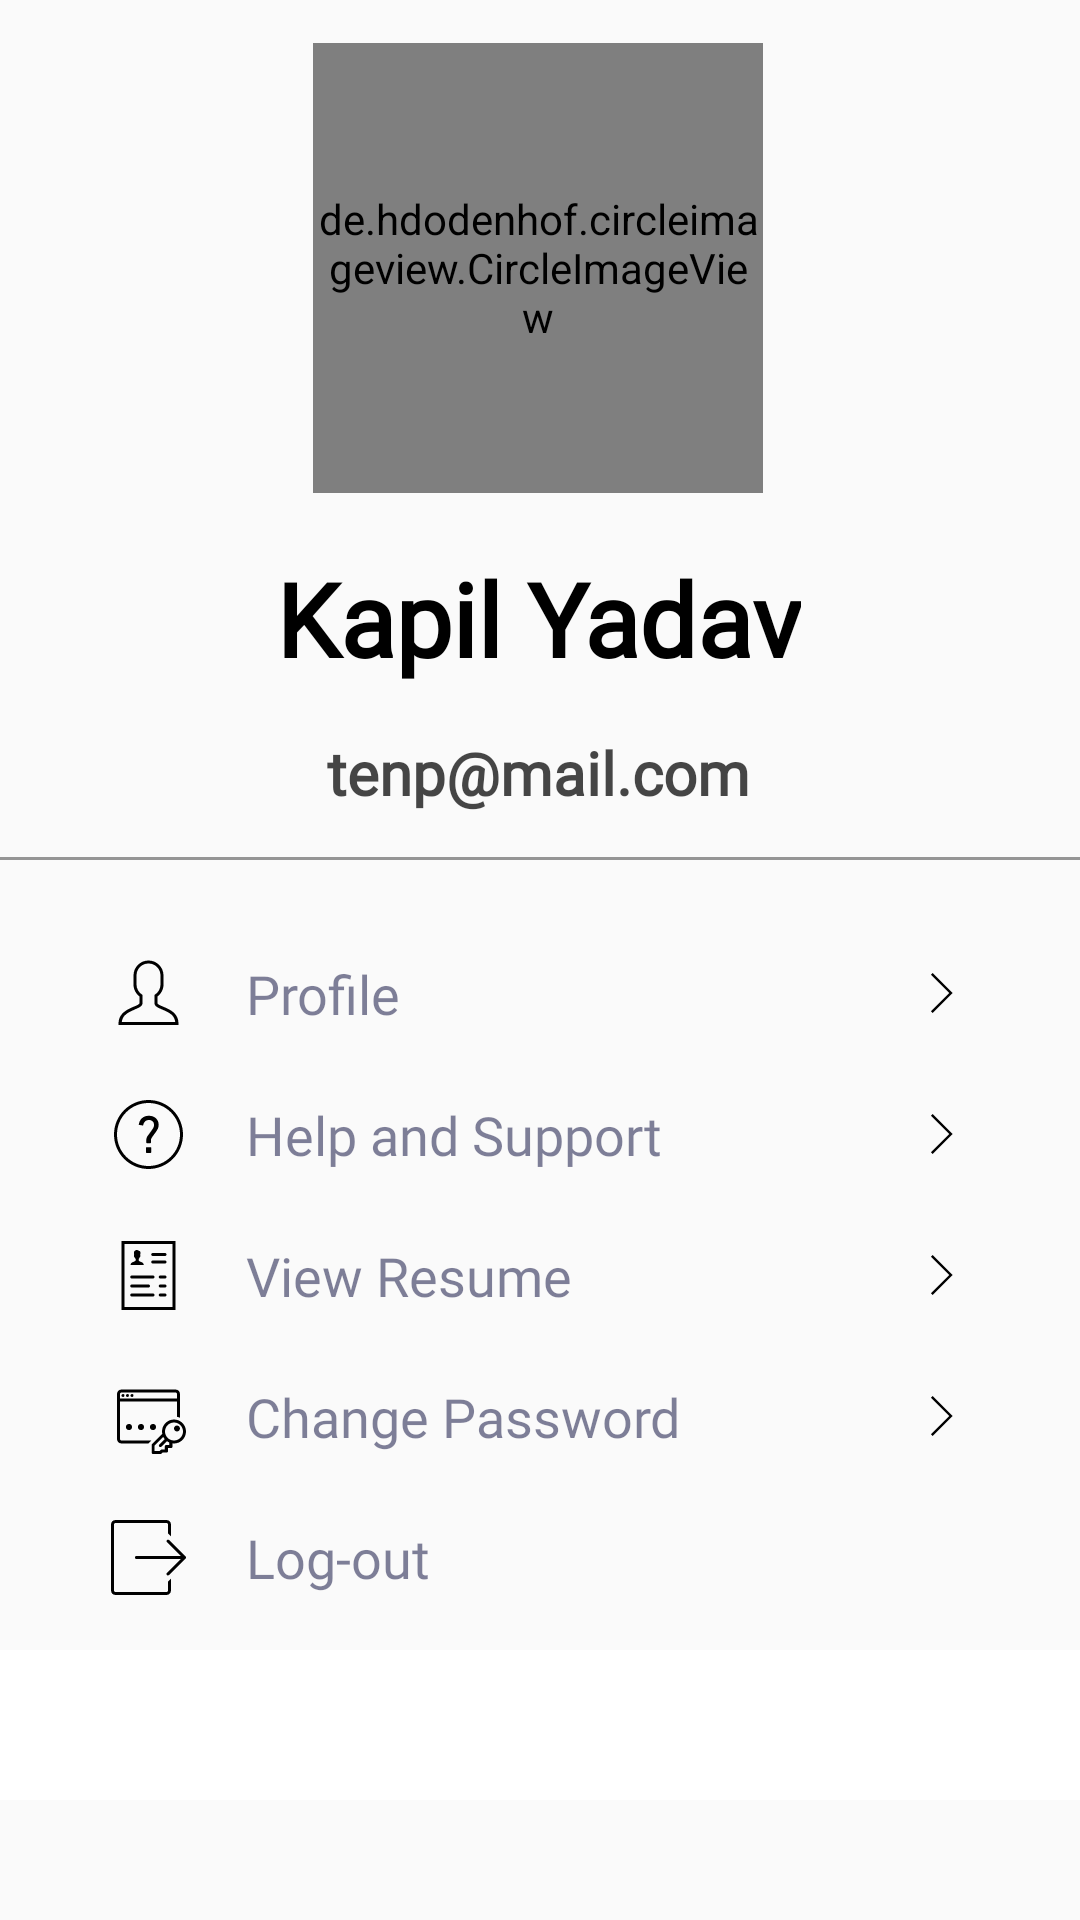

Here is an Android app screen rendered from its layout file. Give the layout XML and the strings, colors and styles it references.
<!-- AndroidManifest.xml: application theme AppTheme -->
<!-- res/layout/fragment_profile.xml -->
<?xml version="1.0" encoding="utf-8"?>
<androidx.core.widget.NestedScrollView xmlns:android="http://schemas.android.com/apk/res/android"
    xmlns:app="http://schemas.android.com/apk/res-auto"
    xmlns:tools="http://schemas.android.com/tools"
    android:layout_width="match_parent"
    android:layout_height="match_parent"
    android:fillViewport="true"
    tools:context=".UI.HomeUI.Profile">

    <androidx.constraintlayout.widget.ConstraintLayout
        android:layout_width="match_parent"
        android:layout_height="match_parent">

        <de.hdodenhof.circleimageview.CircleImageView
            android:id="@+id/iv"
            android:layout_width="150dp"
            android:layout_height="150dp"
            android:src="@drawable/kaydev"
            app:layout_constraintBottom_toBottomOf="parent"
            app:layout_constraintEnd_toEndOf="parent"
            app:layout_constraintHorizontal_bias="0.497"
            app:layout_constraintStart_toStartOf="parent"
            app:layout_constraintTop_toTopOf="parent"
            app:layout_constraintVertical_bias="0.029" />

        <TextView
            android:id="@+id/name"
            android:layout_width="wrap_content"
            android:layout_height="wrap_content"
            android:fontFamily="@font/sens_regular"
            android:text="Kapil Yadav"
            android:textColor="#000000"
            android:textSize="34dp"
            android:textStyle="bold"
            app:layout_constraintBottom_toBottomOf="parent"
            app:layout_constraintEnd_toEndOf="parent"
            app:layout_constraintHorizontal_bias="0.497"
            app:layout_constraintStart_toStartOf="parent"
            app:layout_constraintTop_toBottomOf="@+id/iv"
            app:layout_constraintVertical_bias="0.044" />

        <View
            android:id="@+id/view"
            android:layout_width="match_parent"
            android:layout_height="1dp"
            android:background="#67000000"
            app:layout_constraintBottom_toBottomOf="parent"
            app:layout_constraintEnd_toEndOf="parent"
            app:layout_constraintStart_toStartOf="parent"
            app:layout_constraintTop_toBottomOf="@+id/email"
            app:layout_constraintVertical_bias="0.04000002" />

        <TextView
            android:id="@+id/email"
            android:layout_width="wrap_content"
            android:layout_height="wrap_content"
            android:fontFamily="@font/sens_regular"
            android:text="tenp@mail.com"
            android:textColor="#B9000000"
            android:textSize="20dp"
            android:textStyle="bold"
            app:layout_constraintBottom_toBottomOf="parent"
            app:layout_constraintEnd_toEndOf="parent"
            app:layout_constraintHorizontal_bias="0.497"
            app:layout_constraintStart_toStartOf="parent"
            app:layout_constraintTop_toBottomOf="@+id/name"
            app:layout_constraintVertical_bias="0.04000002" />

        <RelativeLayout
            android:id="@+id/rlProfile"
            android:layout_width="match_parent"
            android:layout_height="wrap_content"
            android:layout_marginStart="30dp"
            android:layout_marginEnd="30dp"
            android:padding="7dp"
            app:layout_constraintBottom_toBottomOf="parent"
            app:layout_constraintEnd_toEndOf="parent"
            app:layout_constraintHorizontal_bias="1.0"
            app:layout_constraintStart_toStartOf="parent"
            app:layout_constraintTop_toBottomOf="@+id/view"
            app:layout_constraintVertical_bias="0.07999998">

            <ImageView
                android:id="@+id/profile"
                android:layout_width="25dp"
                android:layout_height="25dp"
                android:src="@drawable/ic_profile" />

            <TextView
                android:layout_width="wrap_content"
                android:layout_height="wrap_content"
                android:layout_centerVertical="true"
                android:layout_toRightOf="@id/profile"
                android:fontFamily="@font/assistant_semibold"
                android:paddingStart="20dp"
                android:text="Profile"
                android:textColor="#80000234"
                android:textSize="18sp" />

            <ImageView
                android:layout_width="20dp"
                android:layout_height="20dp"
                android:layout_alignParentEnd="true"
                android:layout_centerVertical="true"
                android:src="@drawable/ic_more" />
        </RelativeLayout>

        <RelativeLayout
            android:id="@+id/rl_help"
            android:layout_width="match_parent"
            android:layout_height="wrap_content"
            android:layout_marginStart="30dp"
            android:layout_marginTop="8dp"
            android:layout_marginEnd="30dp"

            android:padding="7dp"
            app:layout_constraintBottom_toBottomOf="parent"
            app:layout_constraintEnd_toEndOf="parent"
            app:layout_constraintHorizontal_bias="0.0"
            app:layout_constraintStart_toStartOf="parent"
            app:layout_constraintTop_toBottomOf="@+id/rlProfile"
            app:layout_constraintVertical_bias="0.0">

            <ImageView
                android:id="@+id/help"
                android:layout_width="25dp"
                android:layout_height="25dp"
                android:src="@drawable/ic_help" />

            <TextView
                android:layout_width="wrap_content"
                android:layout_height="wrap_content"
                android:layout_centerVertical="true"
                android:layout_toRightOf="@id/help"
                         android:fontFamily="@font/assistant_semibold"
                android:paddingStart="20dp"
                android:text="Help and Support"
                  android:textColor="#80000234"
                android:textSize="18sp" />

            <ImageView
                android:layout_width="20dp"
                android:layout_height="20dp"
                android:layout_alignParentEnd="true"
                android:layout_centerVertical="true"
                android:src="@drawable/ic_more" />
        </RelativeLayout>

        <RelativeLayout
            android:id="@+id/rl_change_password"
            android:layout_width="match_parent"
            android:layout_height="wrap_content"
            android:layout_marginStart="30dp"
            android:layout_marginTop="8dp"
            android:layout_marginEnd="30dp"
            android:padding="7dp"
            app:layout_constraintBottom_toBottomOf="parent"
            app:layout_constraintEnd_toEndOf="parent"
            app:layout_constraintHorizontal_bias="0.0"
            app:layout_constraintStart_toStartOf="parent"
            app:layout_constraintTop_toBottomOf="@+id/rl_resume"
            app:layout_constraintVertical_bias="0.0">

            <ImageView
                android:layout_width="20dp"
                android:layout_height="20dp"
                android:layout_alignParentEnd="true"
                android:layout_centerVertical="true"
                android:src="@drawable/ic_more" />

            <ImageView
                android:id="@+id/password"
                android:layout_width="25dp"
                android:layout_height="25dp"
                android:src="@drawable/ic_edit" />

            <TextView
                android:layout_width="wrap_content"
                android:layout_height="wrap_content"
                android:layout_centerVertical="true"
                android:layout_toRightOf="@id/password"
                         android:fontFamily="@font/assistant_semibold"
                android:paddingStart="20dp"
                android:text="Change Password"
                  android:textColor="#80000234"
                android:textSize="18sp" />
        </RelativeLayout>

        <RelativeLayout
            android:id="@+id/rl_resume"
            android:layout_width="match_parent"
            android:layout_height="wrap_content"
            android:layout_marginStart="30dp"
            android:layout_marginTop="8dp"
            android:layout_marginEnd="30dp"

            android:padding="7dp"
            app:layout_constraintBottom_toBottomOf="parent"
            app:layout_constraintEnd_toEndOf="parent"
            app:layout_constraintHorizontal_bias="0.0"
            app:layout_constraintStart_toStartOf="parent"
            app:layout_constraintTop_toBottomOf="@+id/rl_help"
            app:layout_constraintVertical_bias="0.0">

            <ImageView
                android:layout_width="20dp"
                android:layout_height="20dp"
                android:layout_alignParentEnd="true"
                android:layout_centerVertical="true"
                android:src="@drawable/ic_more" />

            <ImageView
                android:id="@+id/resume"
                android:layout_width="25dp"
                android:layout_height="25dp"
                android:src="@drawable/ic_cv" />

            <TextView
                android:layout_width="wrap_content"
                android:layout_height="wrap_content"
                android:layout_centerVertical="true"
                android:layout_toRightOf="@id/resume"
                         android:fontFamily="@font/assistant_semibold"
                android:paddingStart="20dp"
                android:text="View Resume"
                  android:textColor="#80000234"
                android:textSize="18sp" />
        </RelativeLayout>

        <RelativeLayout
            android:id="@+id/rllogout"
            android:layout_width="match_parent"
            android:layout_height="wrap_content"
            android:layout_marginStart="30dp"
            android:layout_marginTop="8dp"
            android:layout_marginEnd="30dp"

            android:padding="7dp"
            app:layout_constraintBottom_toBottomOf="parent"
            app:layout_constraintEnd_toEndOf="parent"
            app:layout_constraintHorizontal_bias="0.0"
            app:layout_constraintStart_toStartOf="parent"
            app:layout_constraintTop_toBottomOf="@+id/rl_change_password"
            app:layout_constraintVertical_bias="0.0">

            <ImageView
                android:id="@+id/signout"
                android:layout_width="25dp"
                android:layout_height="25dp"
                android:src="@drawable/ic_sign_out" />

            <TextView
                android:layout_width="wrap_content"
                android:layout_height="wrap_content"
                android:layout_centerVertical="true"
                android:layout_toRightOf="@id/signout"
                         android:fontFamily="@font/assistant_semibold"
                android:paddingStart="20dp"
                android:text="Log-out"
                  android:textColor="#80000234"
                android:textSize="18sp" />
        </RelativeLayout>

        <View
            android:layout_width="match_parent"
            android:layout_height="50dp"
            android:background="@color/white"
            app:layout_constraintBottom_toBottomOf="parent"
            app:layout_constraintEnd_toEndOf="parent"
            app:layout_constraintStart_toStartOf="parent"
            app:layout_constraintTop_toBottomOf="@+id/rllogout"
            app:layout_constraintVertical_bias="0.22000003" />
    </androidx.constraintlayout.widget.ConstraintLayout>
</androidx.core.widget.NestedScrollView>
<!-- resources referenced by this layout -->
<resources>
  <!-- drawable ic_help (drawable) -->
  <vector xmlns:android="http://schemas.android.com/apk/res/android"
      android:width="50dp"
      android:height="50dp"
      android:viewportWidth="50"
      android:viewportHeight="50">
    <path
        android:pathData="M25,2C12.3093,2 2,12.3093 2,25C2,37.6907 12.3093,48 25,48C37.6907,48 48,37.6907 48,25C48,12.3093 37.6907,2 25,2zM25,4C36.6098,4 46,13.3902 46,25C46,36.6098 36.6098,46 25,46C13.3902,46 4,36.6098 4,25C4,13.3902 13.3902,4 25,4zM25.2891,12.5078C21.5591,12.5078 19.0859,14.7679 18.5469,18.2109C18.5119,18.4269 18.618,18.5695 18.834,18.6055L21.0938,19.002C21.3097,19.038 21.4523,18.9298 21.4883,18.7148C21.9183,16.5268 23.2088,15.3066 25.2168,15.3066C27.2618,15.3066 28.6953,16.5986 28.6953,18.6426C28.6953,19.8626 28.2657,20.6872 27.0117,22.4082L24.6074,25.707C23.8544,26.748 23.5332,27.5015 23.5332,28.9375L23.5332,30.4063C23.5332,30.6213 23.6756,30.7657 23.8906,30.7617L26.2578,30.7617C26.4728,30.7617 26.6152,30.6193 26.6152,30.4043L26.6152,29.2578C26.6152,28.0388 26.8318,27.5364 27.5488,26.5684L29.9512,23.2676C31.1712,21.5816 31.7793,20.3275 31.7793,18.6055C31.7793,15.0545 29.1611,12.5078 25.2891,12.5078zM23.7129,33.4922C23.4969,33.4922 23.3535,33.6366 23.3535,33.8516L23.3535,36.9355C23.3535,37.1505 23.4959,37.293 23.7129,37.293L26.4395,37.293C26.6535,37.293 26.7969,37.1515 26.7969,36.9355L26.7969,33.8516C26.7969,33.6376 26.6545,33.4922 26.4395,33.4922L23.7129,33.4922z"
        android:fillColor="#000"/>
  </vector>
  <!-- drawable ic_more (drawable) -->
  <vector xmlns:android="http://schemas.android.com/apk/res/android"
      android:width="50dp"
      android:height="50dp"
      android:viewportWidth="50"
      android:viewportHeight="50">
    <path
        android:pathData="M19.7188,8.2813L18.2813,9.7188L33.5625,25L18.2813,40.2813L19.7188,41.7188L35.7188,25.7188L36.4063,25L35.7188,24.2813Z"
        android:fillColor="#000"/>
  </vector>
  <!-- drawable ic_sign_out (drawable) -->
  <vector xmlns:android="http://schemas.android.com/apk/res/android"
      android:width="50dp"
      android:height="50dp"
      android:viewportWidth="50"
      android:viewportHeight="50">
    <path
        android:pathData="M3,0C1.3555,0 0,1.3555 0,3L0,47C0,48.6445 1.3555,50 3,50L37,50C38.6445,50 40,48.6445 40,47L40,39L38,41L38,47C38,47.5625 37.5625,48 37,48L3,48C2.4375,48 2,47.5625 2,47L2,3C2,2.4336 2.4336,2 3,2L37,2C37.5625,2 38,2.4375 38,3L38,9L40,11L40,3C40,1.3555 38.6445,0 37,0ZM37.8438,13.0938C37.4688,13.1602 37.168,13.4336 37.0625,13.7969C36.957,14.1641 37.0664,14.5547 37.3438,14.8125L46.5313,24L17,24C16.9688,24 16.9375,24 16.9063,24C16.3555,24.0273 15.9258,24.4961 15.9531,25.0469C15.9805,25.5977 16.4492,26.0273 17,26L46.5313,26L37.3438,35.1875C37.0469,35.4297 36.9102,35.8164 36.9961,36.1914C37.082,36.5625 37.375,36.8555 37.7461,36.9414C38.1211,37.0273 38.5078,36.8906 38.75,36.5938L49.6563,25.7188L50.3438,25L49.6563,24.2813L38.75,13.4063C38.543,13.1836 38.2422,13.0703 37.9375,13.0938C37.9063,13.0938 37.875,13.0938 37.8438,13.0938Z"
        android:fillColor="#000"/>
  </vector>
  <style name="AppTheme" parent="Theme.AppCompat.Light.NoActionBar">
          
          <item name="colorPrimary">@color/colorPrimary</item>
          <item name="colorPrimaryDark">@color/colorPrimaryDark</item>
          <item name="colorAccent">@color/colorAccent</item>
      </style>
  <color name="colorPrimary">#00A5EC</color>
  <color name="colorPrimaryDark">#00A5EC</color>
  <color name="colorAccent">#00A5EC</color>
  <!-- not gathered from this repository: default colours our renderer supplied (Android Studio template values) -->
  <color name="white">#FFFFFFFF</color>
</resources>
